The GitHub repository agb2k/Multi-View-Oil-Palm-Seed-Classification-Correspondence contains a labelled image folder "Segmented" with 2 categories: bad seed, good seed. Examples follow, each with its label.

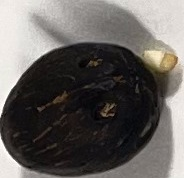
Label: good seed

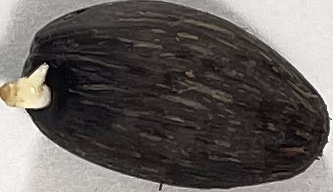
Label: good seed

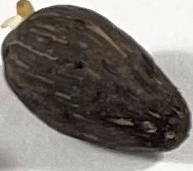
Label: bad seed

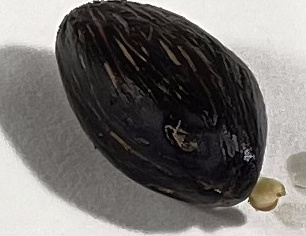
Label: good seed

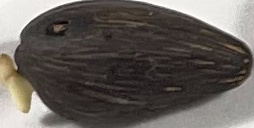
Label: bad seed

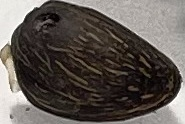
Label: bad seed
